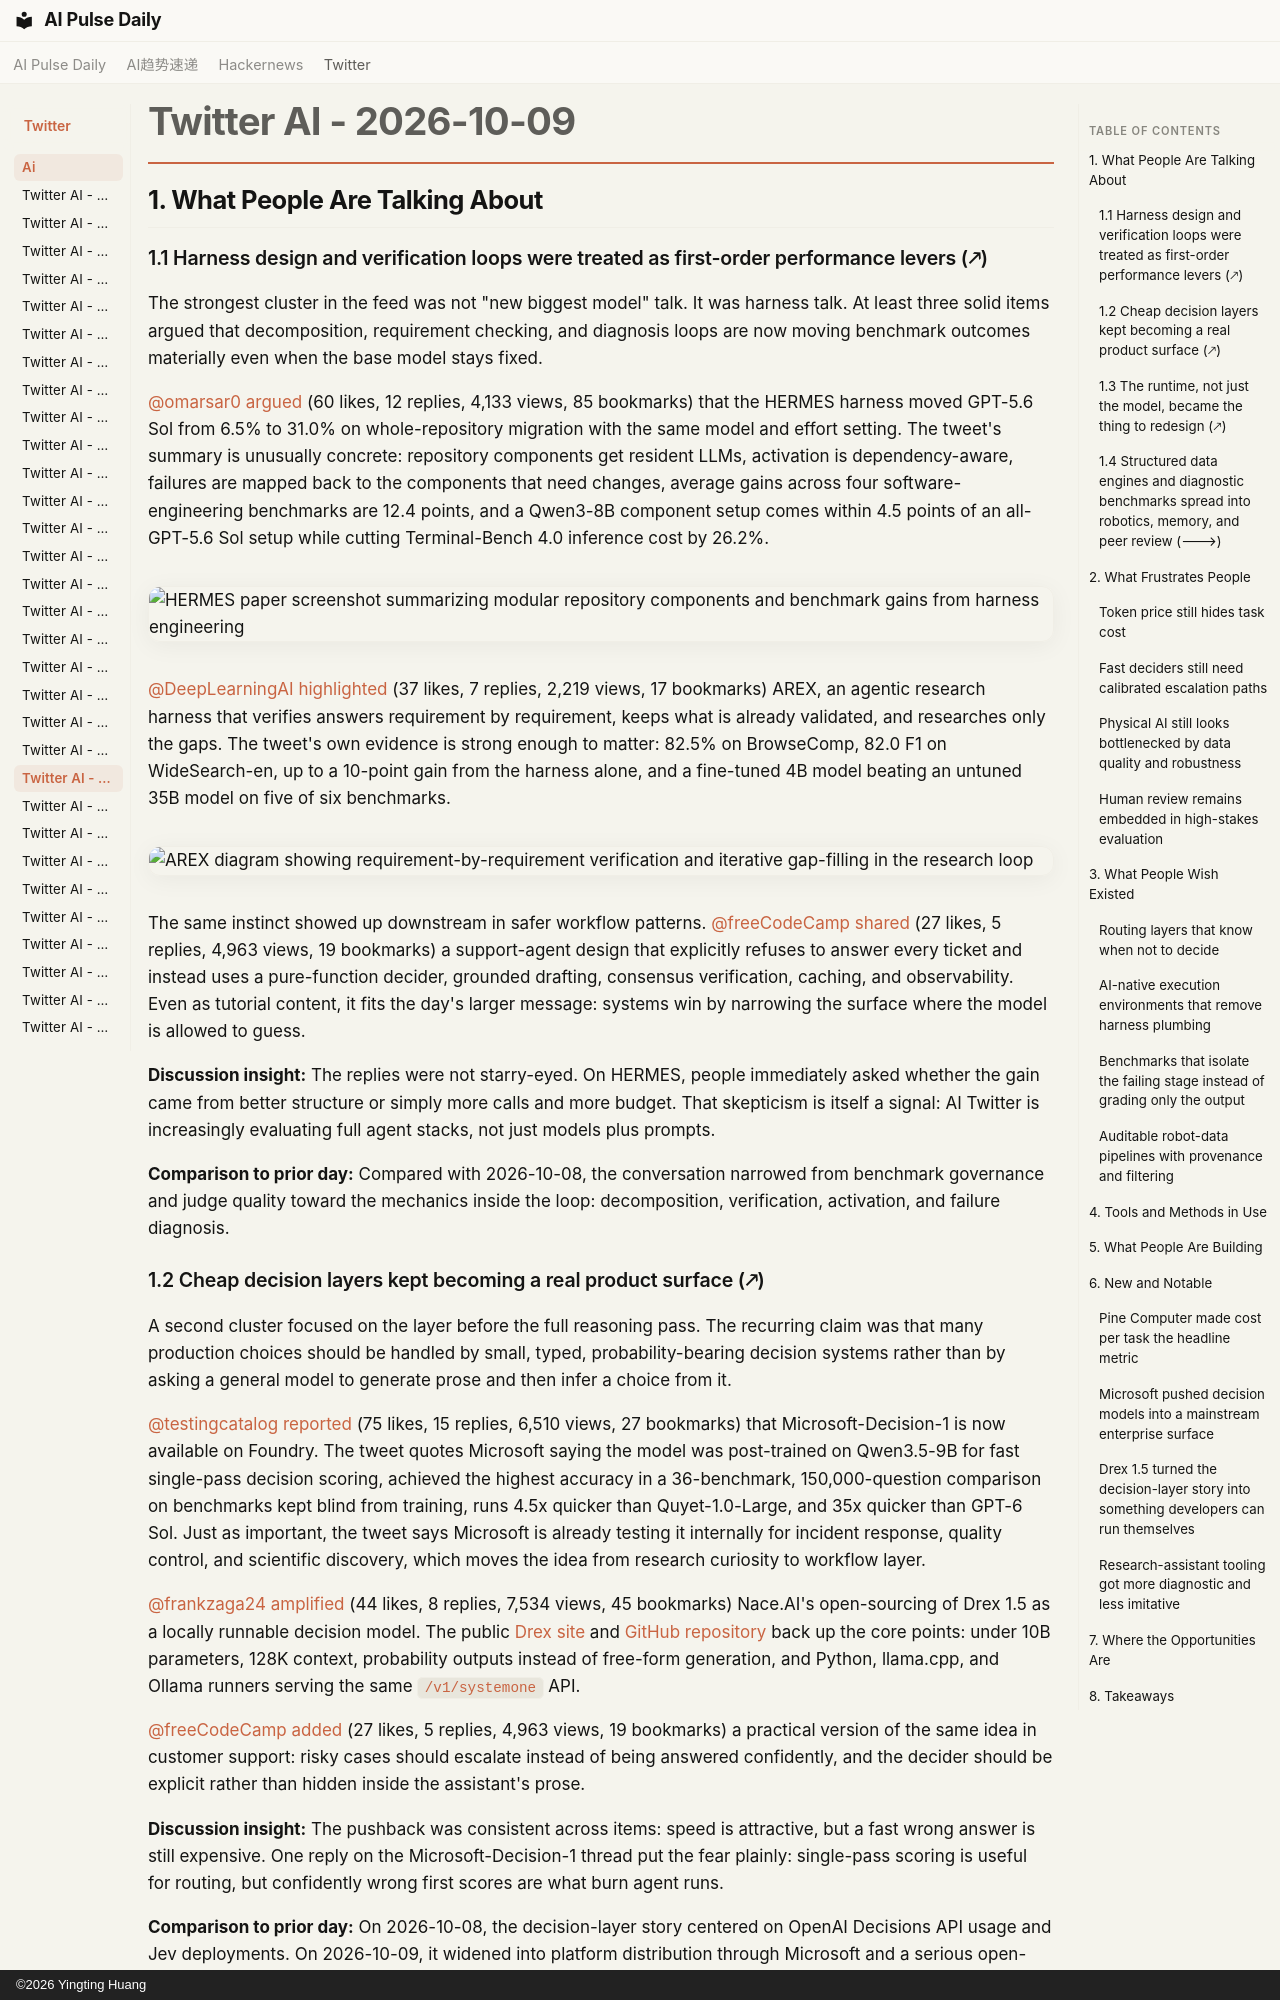

repository: vibewatch/vibewatch.github.io · page: twitter/ai/2026-10-09/index.html · generator: mkdocs · copyright: ©2026 Yingting Huang

# Twitter AI - 2026-10-09

## 1. What People Are Talking About

### 1.1 Harness design and verification loops were treated as first-order performance levers (🡕)

The strongest cluster in the feed was not "new biggest model" talk. It was harness talk. At least three solid items argued that decomposition, requirement checking, and diagnosis loops are now moving benchmark outcomes materially even when the base model stays fixed.

[@omarsar0](https://x.com/omarsar0) [argued](https://x.com/omarsar0/status/2108360049848717588) (60 likes, 12 replies, 4,133 views, 85 bookmarks) that the HERMES harness moved GPT-5.6 Sol from 6.5% to 31.0% on whole-repository migration with the same model and effort setting. The tweet's summary is unusually concrete: repository components get resident LLMs, activation is dependency-aware, failures are mapped back to the components that need changes, average gains across four software-engineering benchmarks are 12.4 points, and a Qwen3-8B component setup comes within 4.5 points of an all-GPT-5.6 Sol setup while cutting Terminal-Bench 4.0 inference cost by 26.2%.

![HERMES paper screenshot summarizing modular repository components and benchmark gains from harness engineering](https://pbs.twimg.com/media/HUJmSpYbcAAGygk.png)

[@DeepLearningAI](https://x.com/DeepLearningAI) [highlighted](https://x.com/DeepLearningAI/status/2108346705972199928) (37 likes, 7 replies, 2,219 views, 17 bookmarks) AREX, an agentic research harness that verifies answers requirement by requirement, keeps what is already validated, and researches only the gaps. The tweet's own evidence is strong enough to matter: 82.5% on BrowseComp, 82.0 F1 on WideSearch-en, up to a 10-point gain from the harness alone, and a fine-tuned 4B model beating an untuned 35B model on five of six benchmarks.

![AREX diagram showing requirement-by-requirement verification and iterative gap-filling in the research loop](https://pbs.twimg.com/media/HUJaJ--WwAAG1u3.jpg)

The same instinct showed up downstream in safer workflow patterns. [@freeCodeCamp](https://x.com/freeCodeCamp) [shared](https://x.com/freeCodeCamp/status/2108407360980987941) (27 likes, 5 replies, 4,963 views, 19 bookmarks) a support-agent design that explicitly refuses to answer every ticket and instead uses a pure-function decider, grounded drafting, consensus verification, caching, and observability. Even as tutorial content, it fits the day's larger message: systems win by narrowing the surface where the model is allowed to guess.

**Discussion insight:** The replies were not starry-eyed. On HERMES, people immediately asked whether the gain came from better structure or simply more calls and more budget. That skepticism is itself a signal: AI Twitter is increasingly evaluating full agent stacks, not just models plus prompts.

**Comparison to prior day:** Compared with 2026-10-08, the conversation narrowed from benchmark governance and judge quality toward the mechanics inside the loop: decomposition, verification, activation, and failure diagnosis.

### 1.2 Cheap decision layers kept becoming a real product surface (🡕)

A second cluster focused on the layer before the full reasoning pass. The recurring claim was that many production choices should be handled by small, typed, probability-bearing decision systems rather than by asking a general model to generate prose and then infer a choice from it.

[@testingcatalog](https://x.com/testingcatalog) [reported](https://x.com/testingcatalog/status/2108647491033821668) (75 likes, 15 replies, 6,510 views, 27 bookmarks) that Microsoft-Decision-1 is now available on Foundry. The tweet quotes Microsoft saying the model was post-trained on Qwen3.5-9B for fast single-pass decision scoring, achieved the highest accuracy in a 36-benchmark, 150,000-question comparison on benchmarks kept blind from training, runs 4.5x quicker than Quyet-1.0-Large, and 35x quicker than GPT-6 Sol. Just as important, the tweet says Microsoft is already testing it internally for incident response, quality control, and scientific discovery, which moves the idea from research curiosity to workflow layer.

[@frankzaga24](https://x.com/frankzaga24) [amplified](https://x.com/frankzaga24/status/2108671169217855954) (44 likes, 8 replies, 7,534 views, 45 bookmarks) Nace.AI's open-sourcing of Drex 1.5 as a locally runnable decision model. The public [Drex site](https://www.nace.ai/drex) and [GitHub repository](https://github.com/nace-ai/drex-decision-models) back up the core points: under 10B parameters, 128K context, probability outputs instead of free-form generation, and Python, llama.cpp, and Ollama runners serving the same `/v1/systemone` API.

[@freeCodeCamp](https://x.com/freeCodeCamp) [added](https://x.com/freeCodeCamp/status/2108407360980987941) (27 likes, 5 replies, 4,963 views, 19 bookmarks) a practical version of the same idea in customer support: risky cases should escalate instead of being answered confidently, and the decider should be explicit rather than hidden inside the assistant's prose.

**Discussion insight:** The pushback was consistent across items: speed is attractive, but a fast wrong answer is still expensive. One reply on the Microsoft-Decision-1 thread put the fear plainly: single-pass scoring is useful for routing, but confidently wrong first scores are what burn agent runs.

**Comparison to prior day:** On 2026-10-08, the decision-layer story centered on OpenAI Decisions API usage and Jev deployments. On 2026-10-09, it widened into platform distribution through Microsoft and a serious open-source counterweight through Drex.
